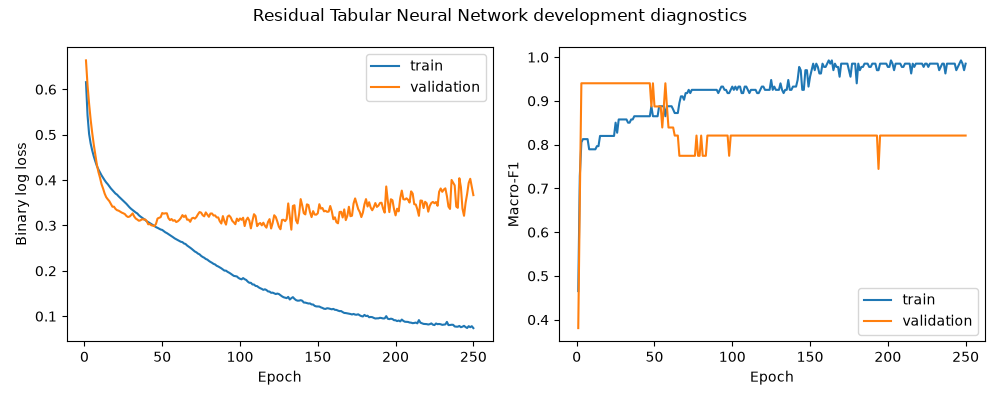

Values plotted in this chart, from the file beside it:
epoch, train_loss, validation_loss, train_macro_f1, validation_macro_f1
1, 0.6156, 0.6637, 0.4654, 0.3808
2, 0.5427, 0.6088, 0.7284, 0.6734
3, 0.5016, 0.5682, 0.8053, 0.9403
4, 0.4806, 0.5332, 0.8126, 0.9403
5, 0.4653, 0.504, 0.8126, 0.9403
6, 0.4523, 0.4783, 0.8126, 0.9403
7, 0.4413, 0.4564, 0.8126, 0.9403
8, 0.4311, 0.4338, 0.7894, 0.9403
9, 0.4234, 0.4178, 0.7894, 0.9403
10, 0.4169, 0.4054, 0.7894, 0.9403
11, 0.4104, 0.3909, 0.7894, 0.9403
12, 0.4048, 0.3812, 0.7894, 0.9403
13, 0.3996, 0.3702, 0.7966, 0.9403
14, 0.3948, 0.3623, 0.7966, 0.9403
15, 0.3909, 0.3577, 0.8199, 0.9403
16, 0.3861, 0.3536, 0.8199, 0.9403
17, 0.3816, 0.3475, 0.8199, 0.9403
18, 0.3776, 0.3413, 0.8199, 0.9403
19, 0.3739, 0.3413, 0.8199, 0.9403
20, 0.3702, 0.3363, 0.8199, 0.9403
21, 0.3678, 0.3336, 0.8199, 0.9403
22, 0.364, 0.3325, 0.8199, 0.9403
23, 0.3608, 0.3303, 0.8199, 0.9403
24, 0.3573, 0.3283, 0.8199, 0.9403
25, 0.3543, 0.3268, 0.8502, 0.9403
26, 0.3512, 0.325, 0.8272, 0.9403
27, 0.3476, 0.3209, 0.8576, 0.9403
28, 0.3437, 0.3186, 0.8576, 0.9403
29, 0.3398, 0.3195, 0.8576, 0.9403
30, 0.3366, 0.3227, 0.8576, 0.9403
31, 0.3338, 0.3265, 0.8576, 0.9403
32, 0.3311, 0.3197, 0.8576, 0.9403
33, 0.3285, 0.3152, 0.8502, 0.9403
34, 0.3264, 0.313, 0.8502, 0.9403
35, 0.3225, 0.3103, 0.8576, 0.9403
36, 0.3196, 0.3113, 0.8576, 0.9403
37, 0.3173, 0.3138, 0.8649, 0.9403
38, 0.3152, 0.3131, 0.8649, 0.9403
39, 0.3123, 0.3133, 0.8649, 0.9403
40, 0.3092, 0.31, 0.8649, 0.9403
41, 0.3074, 0.3026, 0.8649, 0.9403
42, 0.3051, 0.3031, 0.8649, 0.9403
43, 0.3031, 0.3004, 0.8649, 0.9403
44, 0.3009, 0.2996, 0.8649, 0.9403
45, 0.2989, 0.2984, 0.8649, 0.9403
46, 0.2962, 0.3035, 0.8649, 0.9403
47, 0.2947, 0.3153, 0.8649, 0.9403
48, 0.2928, 0.3168, 0.8878, 0.8873
49, 0.2911, 0.3183, 0.8649, 0.9403
50, 0.2901, 0.3274, 0.8649, 0.8873
51, 0.2874, 0.326, 0.8649, 0.8873
52, 0.2849, 0.3268, 0.8649, 0.8873
53, 0.2831, 0.3267, 0.8878, 0.8873
54, 0.2809, 0.3161, 0.8878, 0.8873
55, 0.2786, 0.3118, 0.8878, 0.8392
56, 0.2766, 0.3141, 0.8878, 0.8873
57, 0.274, 0.3103, 0.8649, 0.9403
58, 0.2715, 0.3117, 0.8878, 0.8873
59, 0.2696, 0.3075, 0.8878, 0.8392
60, 0.2677, 0.3091, 0.8878, 0.8392
... 190 more rows
